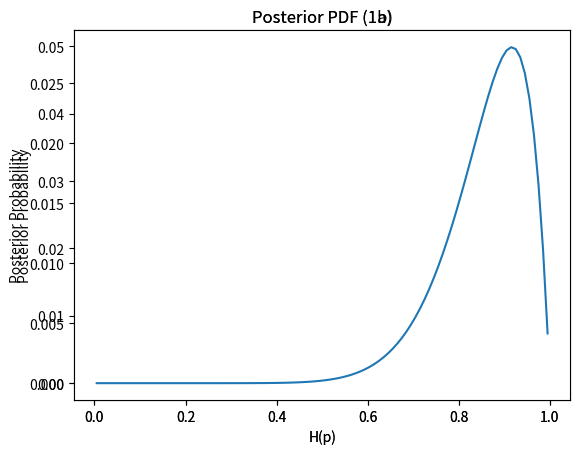

Here is the Python script that generated this plot:
import matplotlib.pyplot as plt

# Q1a
Hp = [round(x/100-0.005,3) for x in range(1,101)]
h = 6
n = 8
La = [0]*100
i = 0

for p in Hp:
    La[i] = (p**h)*((1-p)**(n-h)) # we can ignore the binomial coef
    i += 1

postPDFa = [l/sum(La) for l in La] # uniform priors
MAPa = [Hp[postPDFa.index(max(postPDFa))],max(postPDFa)]

plt.axes(title='Posterior PDF (1a)',xlabel='H(p)',ylabel='Posterior Probability')
plt.plot(Hp,postPDFa)
sorted_a = sorted(postPDFa,reverse=True)
x = 0
idx = [None]*100
i = 0

while x < 0.95:
    x = x + sorted_a[i]
    idx[i] = postPDFa.index(sorted_a[i])
    i += 1

idx = [x for x in idx if x is not None]
range_a = [Hp[min(idx)], Hp[max(idx)]] # this is the 95% confidence interval


# Q1b
h = 11
n = 12
Lb = [0]*100
i = 0

for p in Hp:
    Lb[i] = (p**h)*((1-p)**(n-h)) # we can ignore the binomial coef
    i += 1

postPDFb = [l/sum(Lb) for l in Lb] # uniform priors
MAPb = [Hp[postPDFb.index(max(postPDFb))],max(postPDFb)]

plt.axes(title='Posterior PDF (1b)',xlabel='H(p)',ylabel='Posterior Probability')
plt.plot(Hp,postPDFb)
sorted_b = sorted(postPDFb,reverse=True)
x = 0
idx = [None]*100
i = 0

while x < 0.95:
    x = x + sorted_b[i]
    idx[i] = postPDFb.index(sorted_b[i])
    i += 1

idx = [x for x in idx if x is not None]
range_b = [Hp[min(idx)], Hp[max(idx)]] # this is the 95% confidence interval
